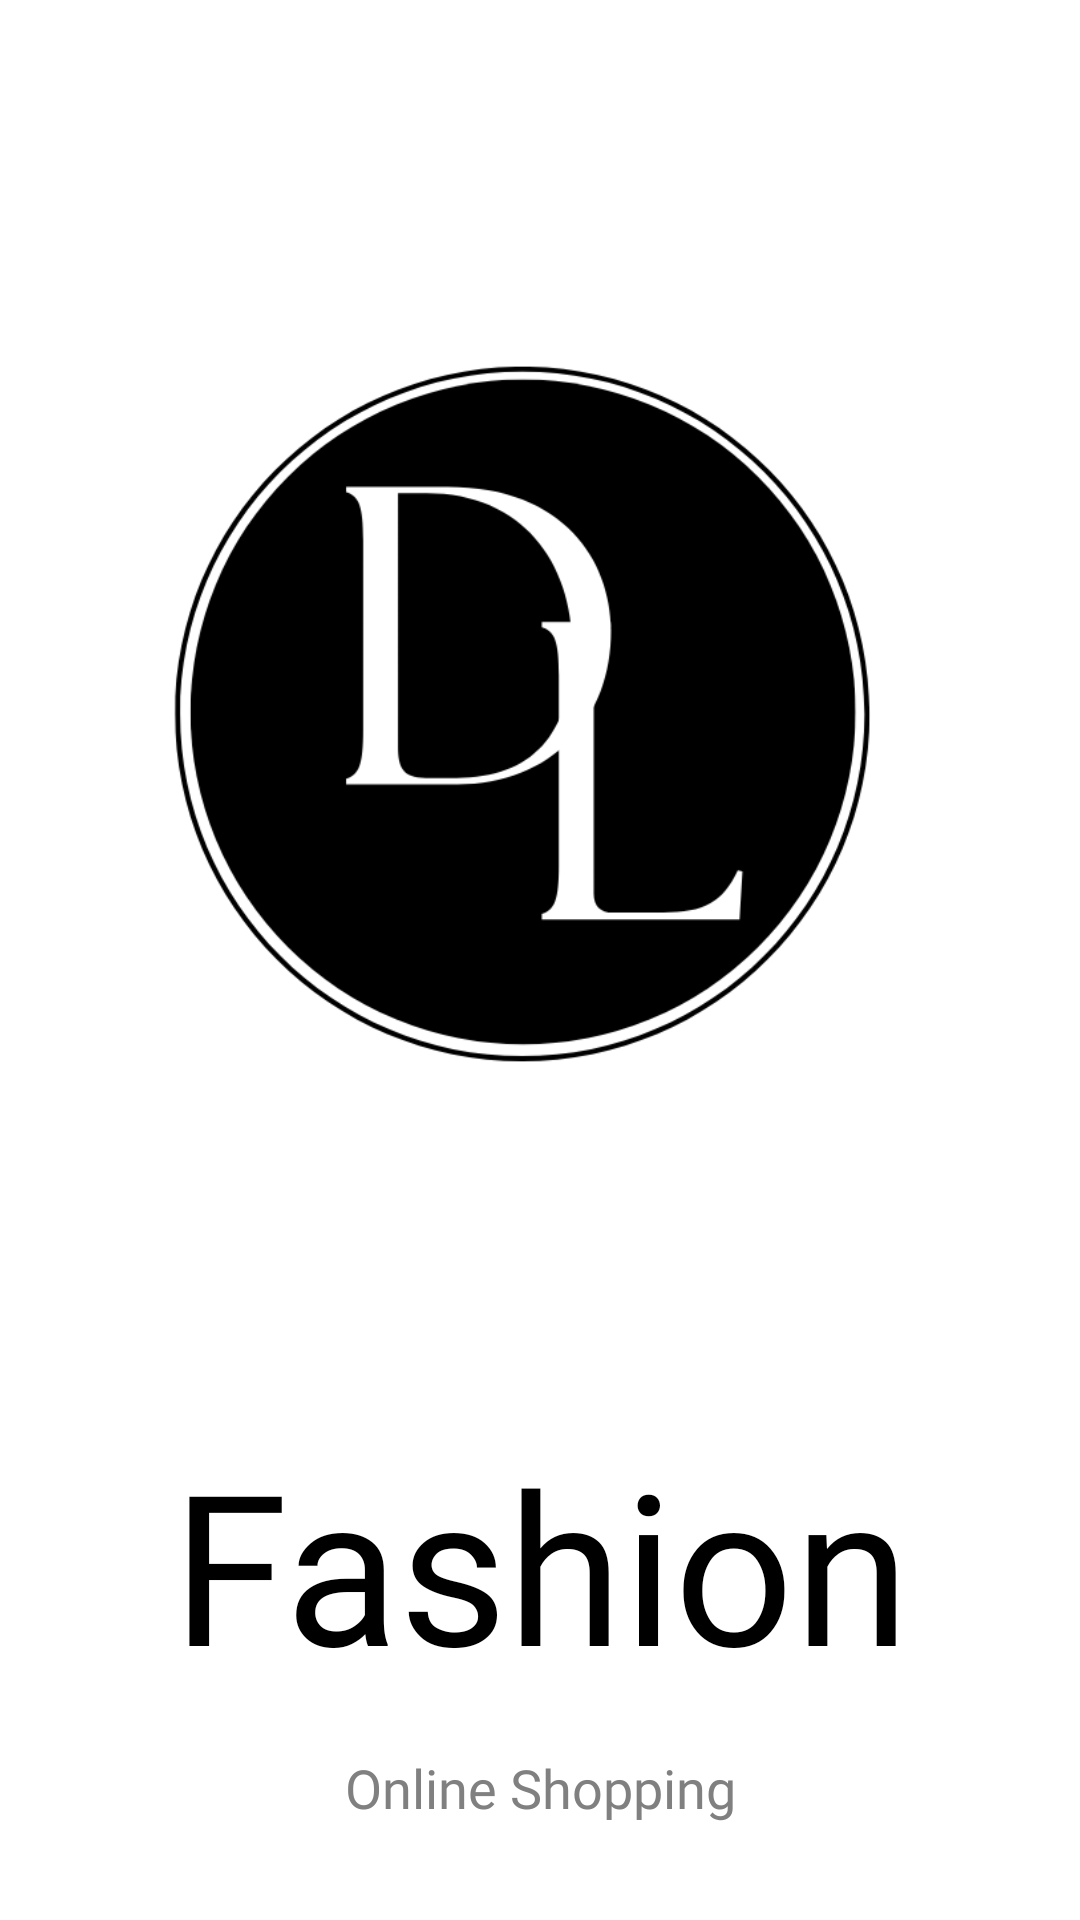

This screen was rendered from an Android layout file. Write that file and the resources it references.
<!-- AndroidManifest.xml: application theme Theme.MaterialComponents.Light.NoActionBar.Bridge -->
<!-- res/layout/activity_splash_screen.xml -->
<?xml version="1.0" encoding="utf-8"?>
<androidx.constraintlayout.widget.ConstraintLayout xmlns:android="http://schemas.android.com/apk/res/android"
    xmlns:app="http://schemas.android.com/apk/res-auto"
    xmlns:tools="http://schemas.android.com/tools"
    android:id="@+id/layout.splash.screen"
    android:layout_width="match_parent"
    android:layout_height="match_parent"
    android:background="@color/white"
    tools:context=".SplashScreenActivity">

    <ImageView
        android:id="@+id/tv.logo"
        android:layout_width="0dp"
        android:layout_height="0dp"
        android:layout_marginStart="10dp"
        android:layout_marginTop="32dp"
        android:layout_marginEnd="10dp"
        android:layout_marginBottom="32dp"
        android:contentDescription="@string/todo"
        android:src="@drawable/logo"
        app:layout_constraintBottom_toTopOf="@+id/tv.label"
        app:layout_constraintEnd_toEndOf="parent"
        app:layout_constraintStart_toStartOf="parent"
        app:layout_constraintTop_toTopOf="parent" />

    <TextView
        android:id="@+id/tv.label"
        android:layout_width="0dp"
        android:layout_height="wrap_content"
        android:layout_marginBottom="16dp"
        android:fontFamily="@font/poppins"
        android:text="@string/fashion"
        android:textAlignment="center"
        android:textColor="@color/black"
        android:textSize="70sp"
        app:layout_constraintBottom_toTopOf="@+id/tv.slogan"
        app:layout_constraintEnd_toEndOf="parent"
        app:layout_constraintStart_toStartOf="parent"
        app:layout_constraintTop_toBottomOf="@+id/tv.logo" />

    <TextView
        android:id="@+id/tv.slogan"
        android:layout_width="0dp"
        android:layout_height="wrap_content"
        android:layout_marginBottom="32dp"
        android:fontFamily="@font/poppins"
        android:text="@string/online_shopping"
        android:textAlignment="center"
        android:textColor="@color/gray_dark"
        android:textSize="18sp"
        app:layout_constraintBottom_toBottomOf="parent"
        app:layout_constraintEnd_toEndOf="parent"
        app:layout_constraintStart_toStartOf="parent"
        app:layout_constraintTop_toBottomOf="@+id/tv.label" />

</androidx.constraintlayout.widget.ConstraintLayout>
<!-- resources referenced by this layout -->
<resources>
  <color name="black">#FF000000</color>
  <color name="gray_dark">#808080</color>
  <color name="white">#FFFFFFFF</color>
  <!-- drawable logo: png bitmap (drawable, 38783 bytes) -->
  <string name="fashion">Fashion</string>
  <string name="online_shopping">Online Shopping</string>
  <string name="todo">TODO</string>
</resources>
